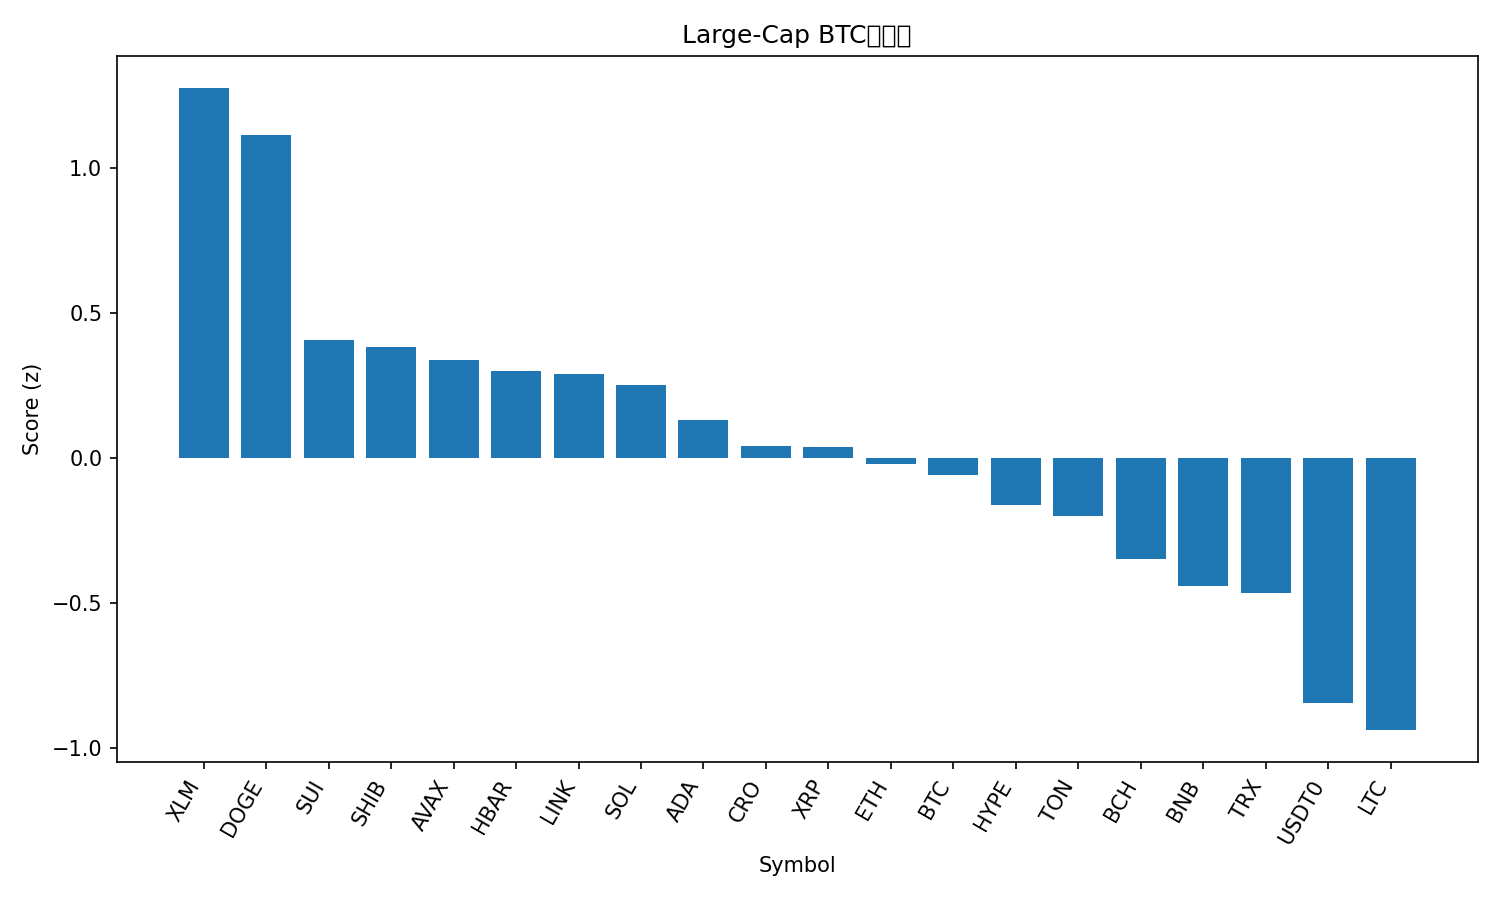

Data behind this chart, as committed beside it:
rank, name, symbol, price_btc, price_usd, pct_1h_btc, pct_24h_btc, pct_7d_btc, market_cap_rank, market_cap_usd, volume_usd, score
1, Stellar, XLM, 3.44e-06, 0.4085, 0.4637, 7.611, 4.892, 19, 13048982314, 412138726, 1.274
2, Dogecoin, DOGE, 2.15e-06, 0.2549, 0.7634, 5.431, 1.375, 8, 38559872932, 3187766989, 1.111
3, Sui, SUI, 3e-05, 3.56, -0.1862, 5.293, 1.63, 20, 12937099191, 1483630968, 0.4044
4, Shiba Inu, SHIB, 1.05871e-10, 1.258e-05, 0.402, 2.154, -0.9708, 31, 7414731874, 221331295, 0.3803
5, Avalanche, AVAX, 0.0002633, 31.29, 1.031, 0.4679, -8.749, 17, 13224105690, 1132455383, 0.3372
6, Hedera, HBAR, 1.92e-06, 0.2277, 0.2931, 2.375, -1.634, 25, 9651042369, 277943440, 0.2973
7, Chainlink, LINK, 0.0001915, 22.76, 0.1244, 2.323, 1.252, 14, 15436435565, 881291629, 0.2868
8, Solana, SOL, 0.001878, 223.2, 0.02405, 2.67, 0.9753, 6, 121357900422, 8898739090, 0.251
9, Cardano, ADA, 7.22e-06, 0.8577, -0.1127, 2.59, 0.9287, 11, 31344559127, 1335966717, 0.1291
10, Cronos, CRO, 1.72e-06, 0.2042, 0.07858, 1.512, -1.734, 32, 7119446219, 73596036, 0.03895
11, XRP, XRP, 2.506e-05, 2.98, 0.2135, 0.8501, -2.613, 3, 178329341593, 6414902491, 0.03724
12, Ethereum, ETH, 0.03692, 4387, -0.2743, 1.593, 1.67, 2, 529517313588, 45383582570, -0.02308
13, Bitcoin, BTC, 1.0, 118815, 0.0, 0.0, 0.0, 1, 2367398604682, 76155438532, -0.06065
14, Hyperliquid, HYPE, 0.0004065, 48.31, -0.6701, 2.427, 4.293, 18, 13070789919, 562992924, -0.1623
15, Toncoin, TON, 2.356e-05, 2.8, 0.1191, 0.5119, -5.57, 33, 7047326547, 144827471, -0.2003
16, Bitcoin Cash, BCH, 0.004982, 592, -0.6088, 1.422, 1.404, 22, 11800172093, 457186044, -0.348
17, BNB, BNB, 0.008711, 1035, -0.1292, -1.182, -2.523, 5, 144121554967, 2067587297, -0.4435
18, TRON, TRX, 2.88e-06, 0.3424, -0.0886, -1.194, -3.754, 10, 32411628301, 753094698, -0.4673
19, USDT0, USDT0, 8.42e-06, 1.0, -0.1358, -3.77, -5.19, 34, 7002470208, 577515498, -0.8478
20, Litecoin, LTC, 0.0009945, 118.2, -2.559, 7.088, 6.634, 26, 9025327547, 1147755391, -0.9395
21, Figure Heloc, FIGR_HELOC, 8.51e-06, 1.011, -0.2004, -6.112, -4.23, 21, 12886997764, 19530604, -1.117
